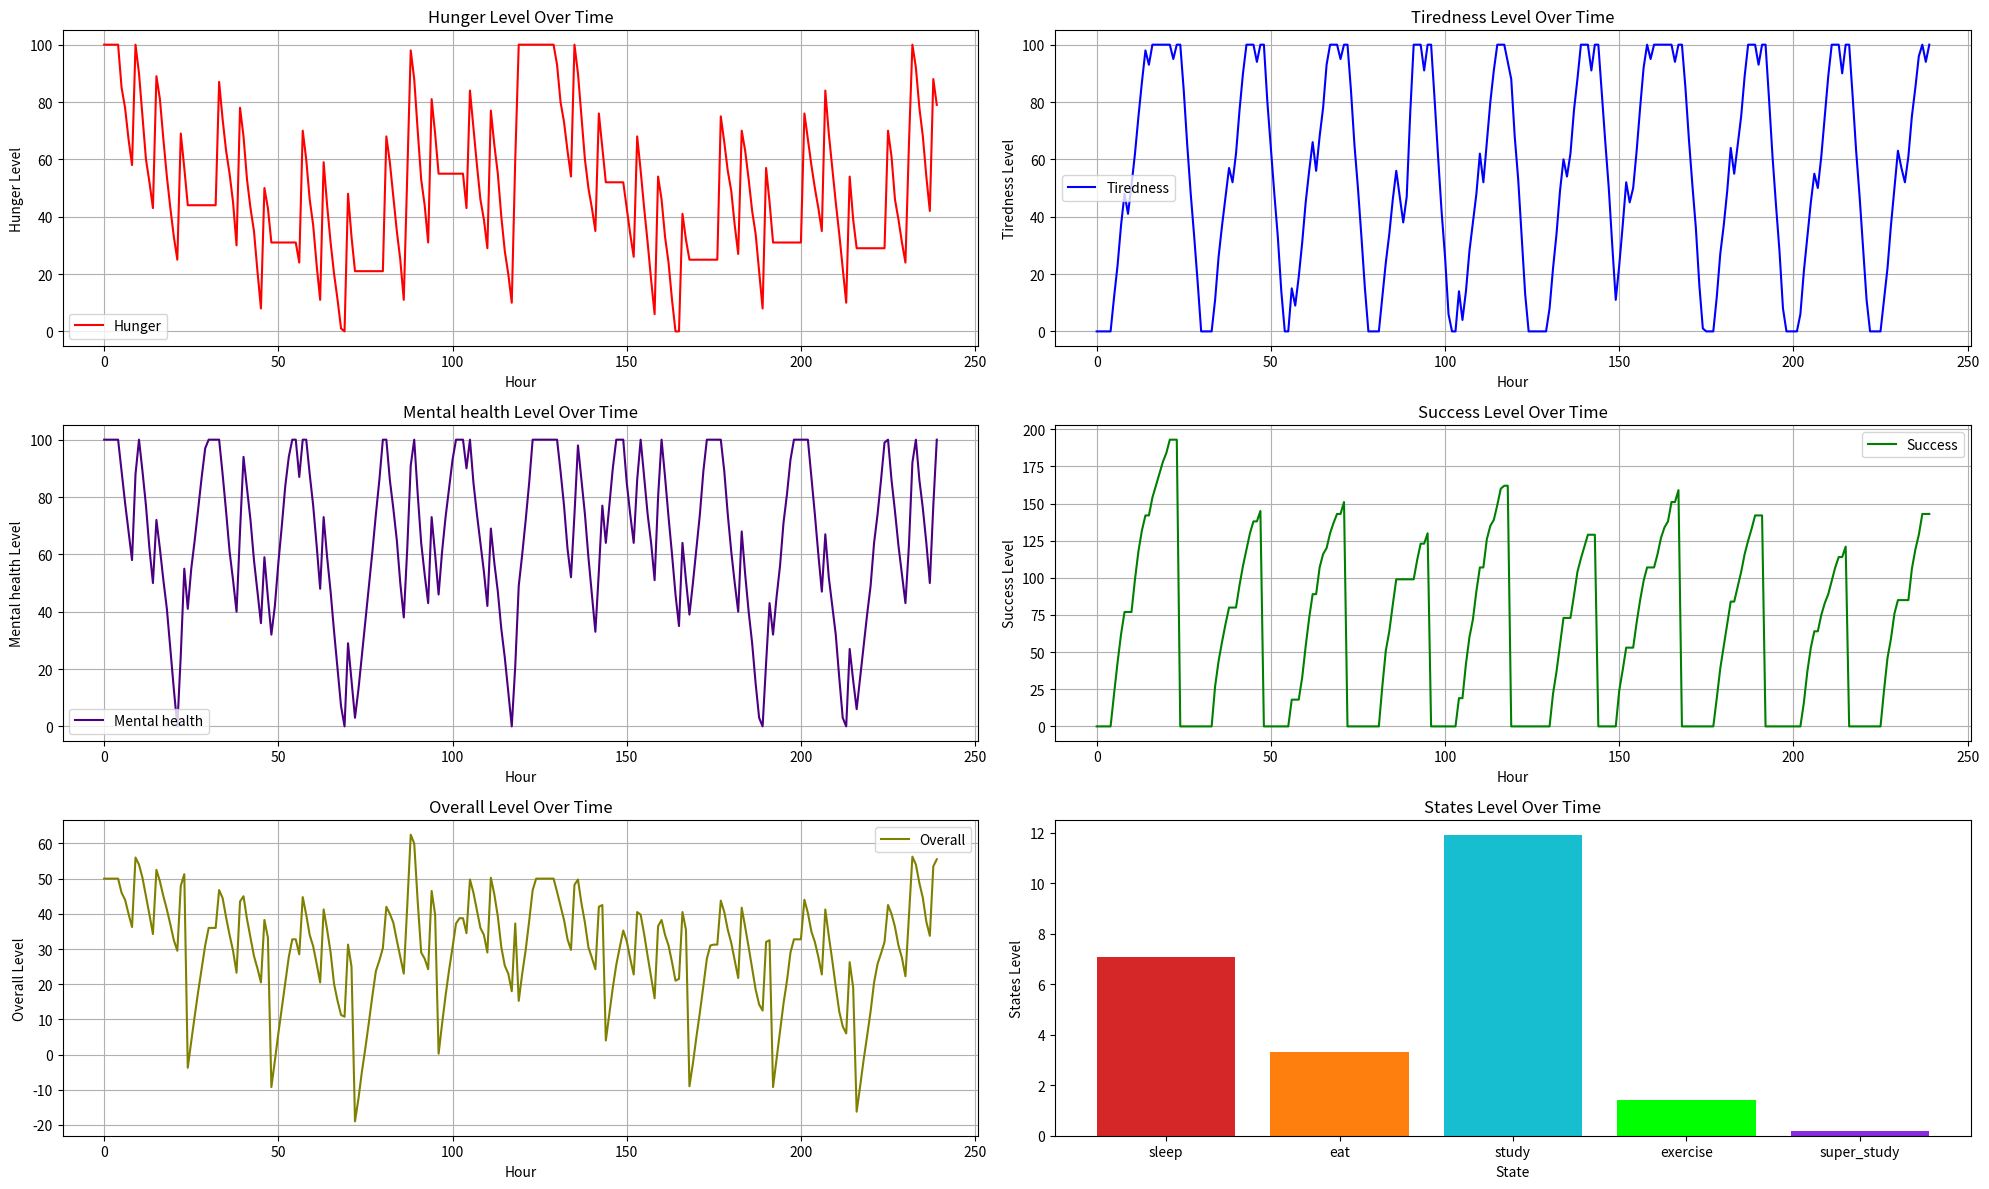

Reproduce this figure in Python.
''''''
import random
from math import log2
import matplotlib.pyplot as plt

def send_none(f):
    def wrapper(*args, **kwargs):
        v = f(*args, **kwargs)
        v.send(None)
        return v
    return wrapper

class LifeSimulation:
    ''''''
    def __init__(self) -> None:
        self.hunger = 100
        self.tiredness = 0
        self.mental_health = 100
        self.success = 0
        self.states = {'sleep': 0, 'eat': 0, 'study': 0, 'exercise': 0, 'super_study': 0}

        self.start = self._create_start()
        self.sleep = self._sleep()
        self.eat = self._eat()
        self.study = self._study()
        self.exercise = self._exercise()
        self.super_study = self._super_study()

        self.current_state = self.start
        self.stopped = False

    def send(self, hour):
        try:
            self.current_state.send(hour)
        except StopIteration:
            self.stopped = True

    @send_none
    def _create_start(self):
        while True:
            hour = yield
            if hour == 0:
                self.current_state = self.sleep

    @send_none
    def _sleep(self):
        while True:
            hour = yield
            self.states['sleep'] += 1
            self.tiredness = max(self.tiredness-random.randint(15, 20), 0)
            self.mental_health = min(100, self.mental_health + random.randint(10,15))
            if hour == 7:
                self.current_state = self.eat
            elif random.random() >= self.tiredness/100 + 0.7:
                self.current_state = self.study

    @send_none
    def _eat(self):
        while True:
            hour = yield
            self.states['eat'] += 1
            self.hunger = min(self.hunger+random.randint(40,50), 100)
            self.mental_health = min(100, self.mental_health + random.randint(20,30))
            self.tiredness = max(0, self.tiredness - random.randint(5,10))
            rand = random.random()
            if hour >= 23 and rand >= 0.2:
                self.current_state = self.sleep
            elif rand >= 0.8*(self.hunger+20)/80:
                self.current_state = self.eat
            elif rand >= 0.5:
                self.current_state = self.exercise
            elif hour == 22:
                self.current_state = self.sleep
                self.success = 0
            else:
                self.current_state = self.study
    @send_none
    def _study(self):
        while True:
            hour = yield
            self.states['study'] += 1
            self.tiredness = min(self.tiredness+random.randint(10, 15), 100)
            self.mental_health = max(0, self.mental_health - random.randint(10,15))
            self.success += random.randint(int(10-self.tiredness/10+self.mental_health/10), int(20-self.tiredness/10+self.mental_health/10))
            # print(f'random: {int((self.hunger/2)**(1/1.5)), int(self.hunger**(1/1.5))}')
            self.hunger = max(0, self.hunger-random.randint(7,15))
            if hour in (7,13,20):
                self.current_state = self.eat
            elif hour == 23:
                self.current_state = self.sleep
                self.success = 0

    @send_none
    def _exercise(self):
        while True:
            hour = yield
            self.states['exercise'] += 1
            self.tiredness = min(100, self.tiredness+random.randint(5,10))
            self.hunger = max(0, self.hunger-random.randint(7,12))
            self.mental_health = min(100, self.mental_health+random.randint(20,30))
            if 8 <= hour <= 20 and random.random() >= 0.8:
                self.current_state = self.super_study
            elif 8 <= hour <= 22:
                self.current_state = self.study
            elif hour >= 23:
                self.current_state = self.sleep
                self.success = 0

    @send_none
    def _super_study(self):
        while True:
            hour = yield
            self.states['super_study'] += 1
            self.tiredness = min(100, self.tiredness+random.randint(20,30))
            self.hunger = max(0, self.hunger-random.randint(15,20))
            self.mental_health = max(0, self.mental_health-random.randint(15,20))
            if hour >= 23 or hour <= 6:
                self.current_state = self.sleep
                self.success = 0
            elif random.random() <= self.tiredness/80:
                self.current_state = self.study

    @property
    def overall(self):
        return (self.hunger - self.tiredness + self.mental_health + self.success)/4

def simulate_life(days: int):
    hours, hunger_levels, tiredness_levels, mental_levels, success_levels, overall_levels = [], [], [], [], [], []
    simulator = LifeSimulation()

    for day in range(days):
        print(f'DAY {day}: ')
        for hour in range(24):
            hours.append(hour + day * 24)
            hunger_levels.append(simulator.hunger)
            tiredness_levels.append(simulator.tiredness)
            mental_levels.append(simulator.mental_health)
            success_levels.append(simulator.success)
            overall_levels.append(simulator.overall)
            simulator.send(hour)
            print(f'HOUR: {hour}, {simulator.current_state}')

        # hours.append(day)
        # hunger_levels.append(simulator.hunger)
        # tiredness_levels.append(simulator.tiredness)
        # sleep_levels.append(simulator.sleep_l)
        # mental_levels.append(simulator.mental_health)
        # success_levels.append(simulator.success)

    return hours, hunger_levels, tiredness_levels, mental_levels, success_levels, overall_levels, {key: val/days for key, val in simulator.states.items()}

# simulate_life(5)

def plot_simulation(days: int):
    res = simulate_life(days)
    # print(res)

    fig, axs = plt.subplots(3, 2, figsize=(20, 12))

    # print(axs)

    axs[0][0].plot(res[0], res[1], label='Hunger', color = 'red')
    axs[0][0].set_xlabel('Hour')
    axs[0][0].set_ylabel('Hunger Level')
    axs[0][0].set_title('Hunger Level Over Time')
    axs[0][0].legend()
    axs[0][0].grid(True)

    axs[0][1].plot(res[0], res[2], label='Tiredness', color = 'blue')
    axs[0][1].set_xlabel('Hour')
    axs[0][1].set_ylabel('Tiredness Level')
    axs[0][1].set_title('Tiredness Level Over Time')
    axs[0][1].legend()
    axs[0][1].grid(True)

    axs[1][0].plot(res[0], res[3], label='Mental health', color = 'indigo')
    axs[1][0].set_xlabel('Hour')
    axs[1][0].set_ylabel('Mental health Level')
    axs[1][0].set_title('Mental health Level Over Time')
    axs[1][0].legend()
    axs[1][0].grid(True)

    axs[1][1].plot(res[0], res[4], label='Success', color = 'green')
    axs[1][1].set_xlabel('Hour')
    axs[1][1].set_ylabel('Success Level')
    axs[1][1].set_title('Success Level Over Time')
    axs[1][1].legend()
    axs[1][1].grid(True)

    axs[2][0].plot(res[0], res[5], label='Overall', color = 'olive')
    axs[2][0].set_xlabel('Hour')
    axs[2][0].set_ylabel('Overall Level')
    axs[2][0].set_title('Overall Level Over Time')
    axs[2][0].legend()
    axs[2][0].grid(True)

    axs[2][1].bar(res[6].keys(), res[6].values(), label='States', color = ['tab:red', 'tab:orange', 'tab:cyan', 'lime', 'blueviolet'])
    axs[2][1].set_xlabel('State')
    axs[2][1].set_ylabel('States Level')
    axs[2][1].set_title('States Level Over Time')
    # axs[2][1].legend()
    # axs[2][1].grid(True)

    plt.tight_layout()
    plt.show()

plot_simulation(10)
